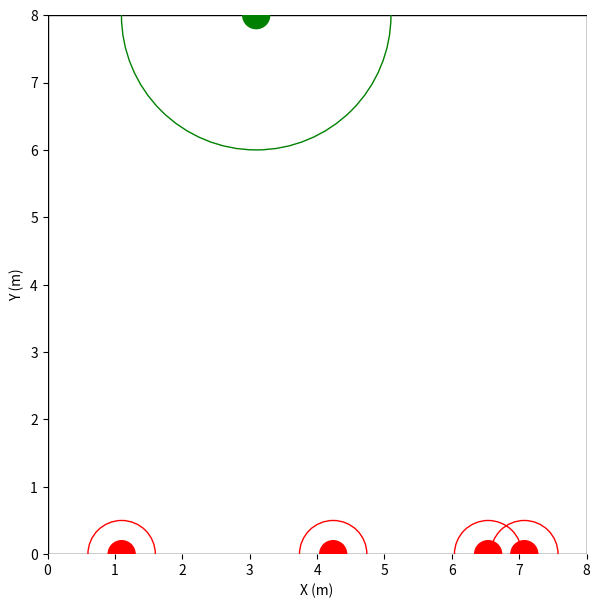
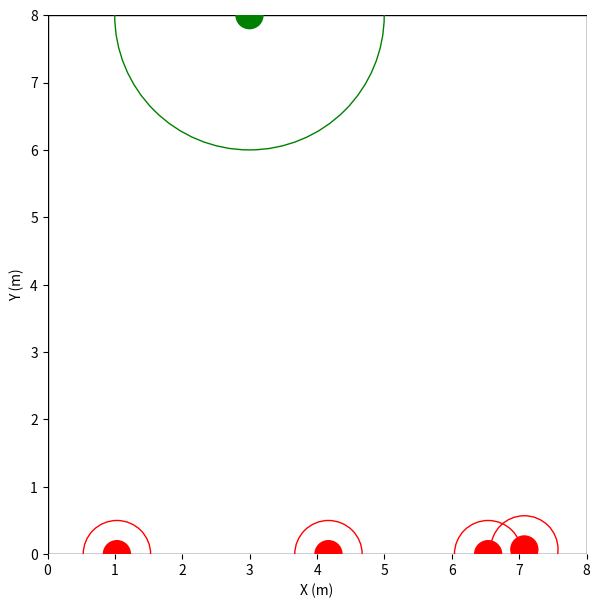
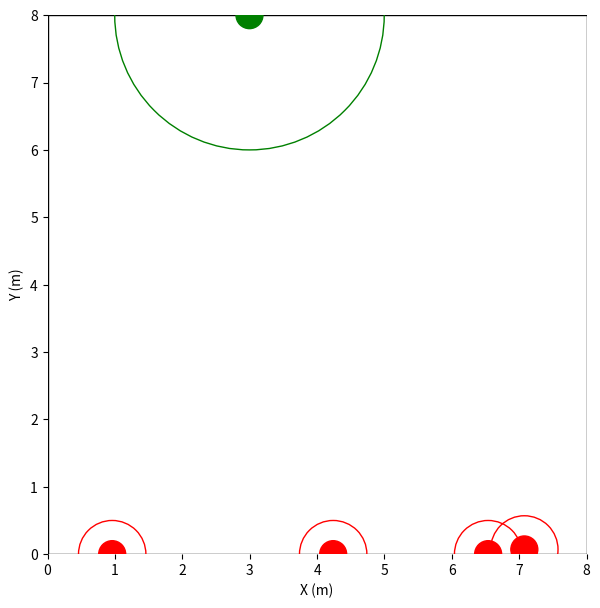
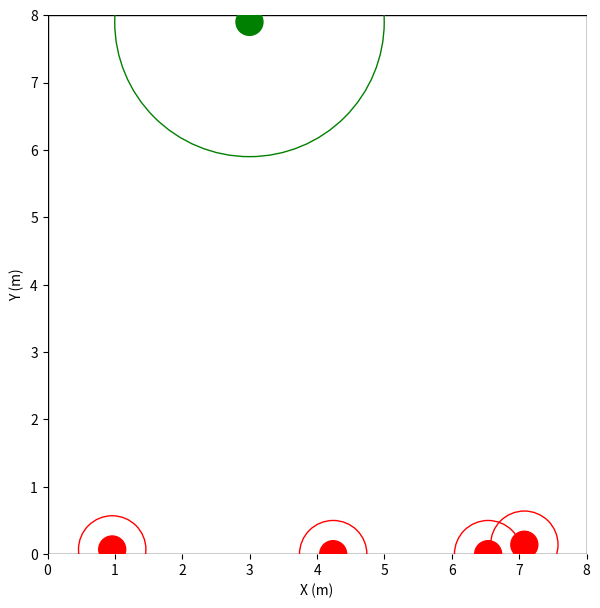
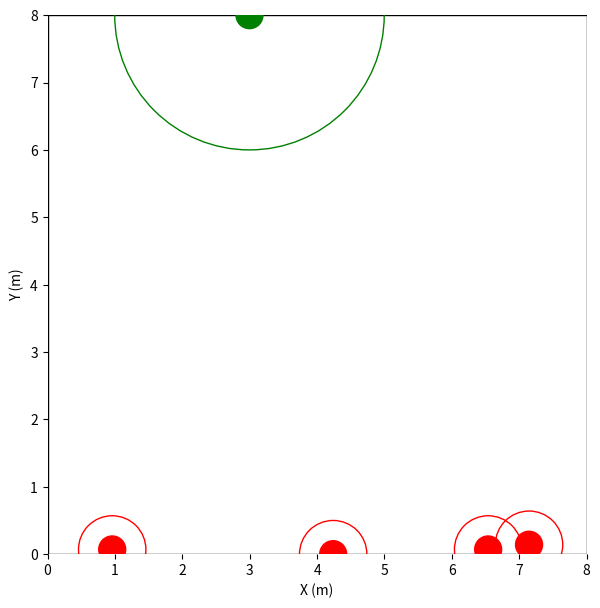
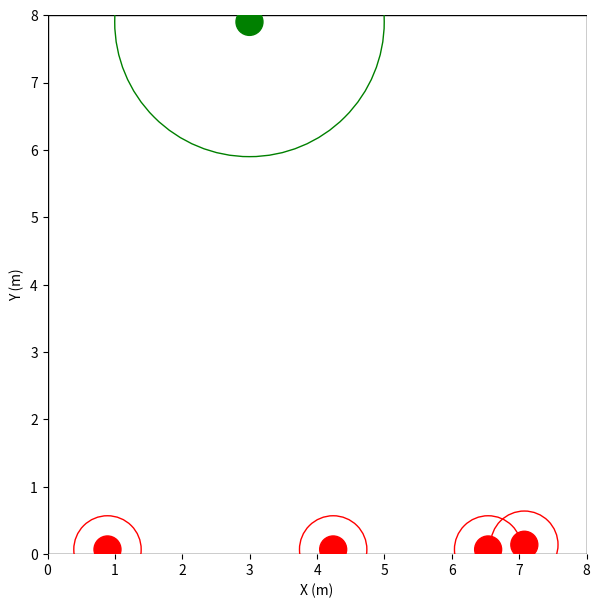
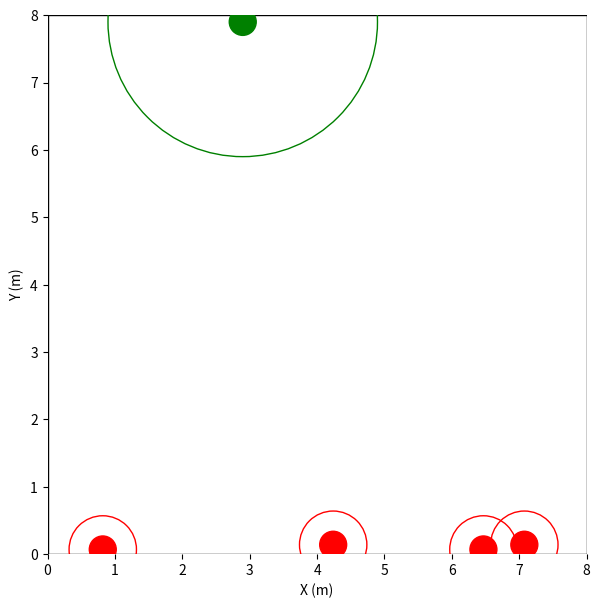
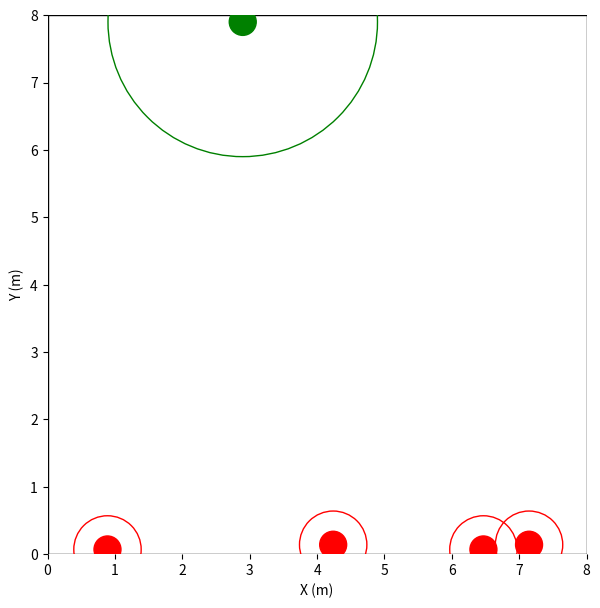
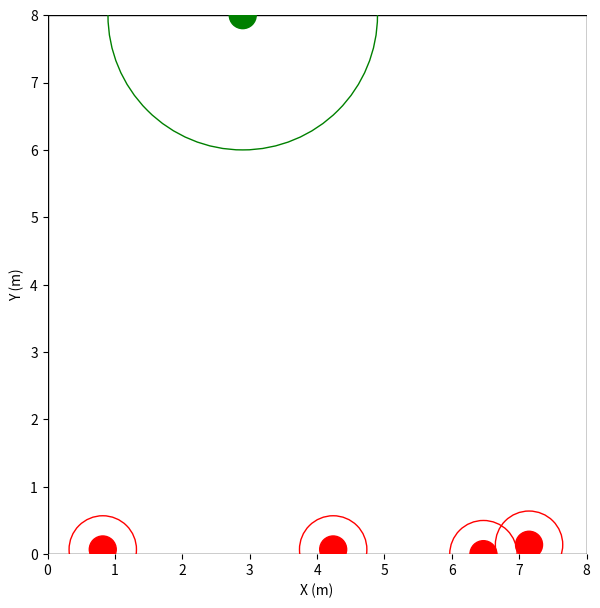
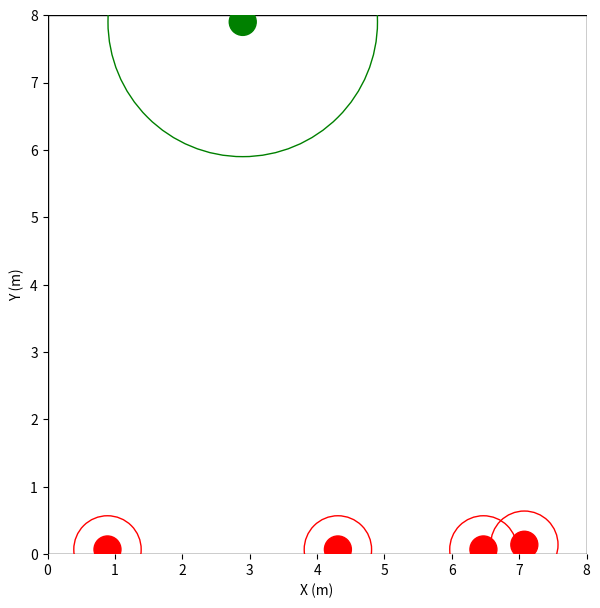
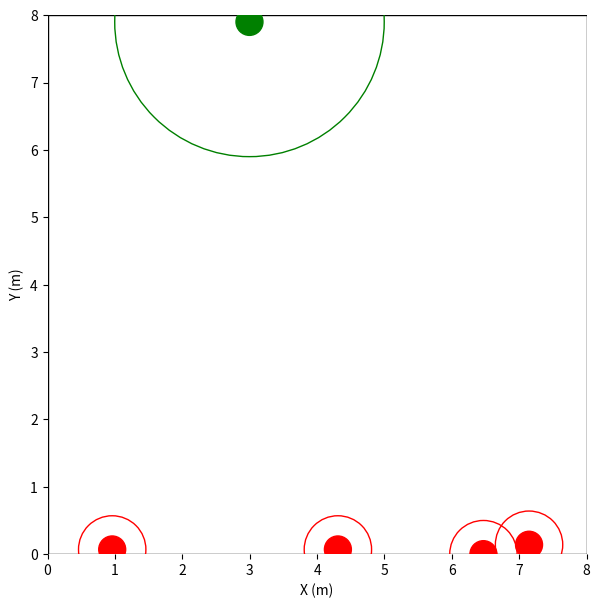
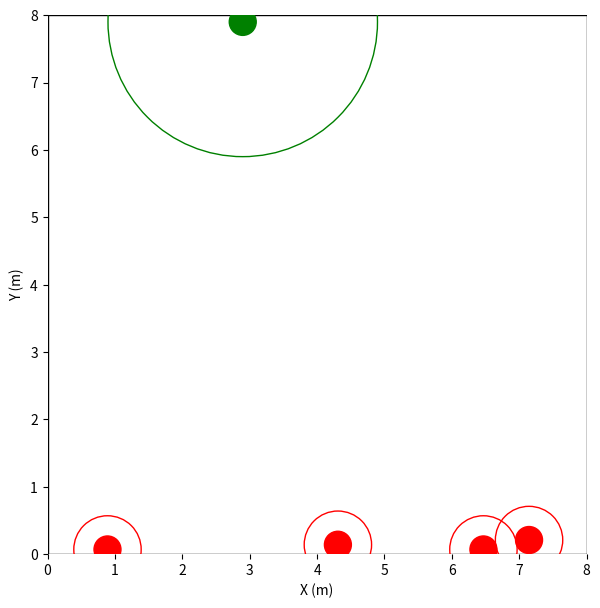
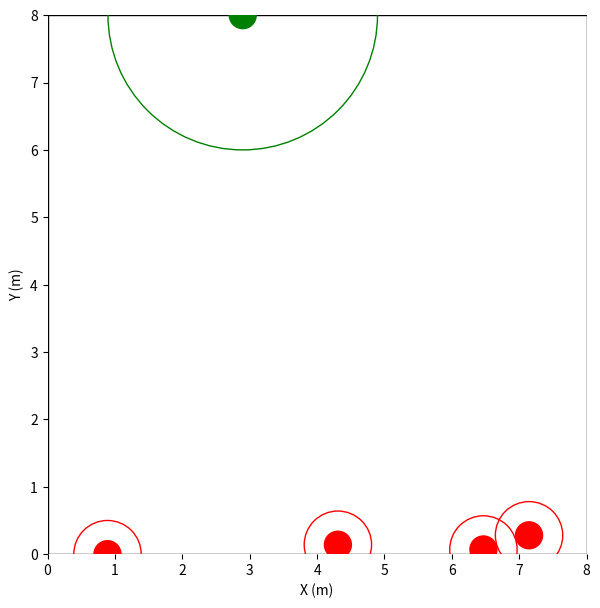
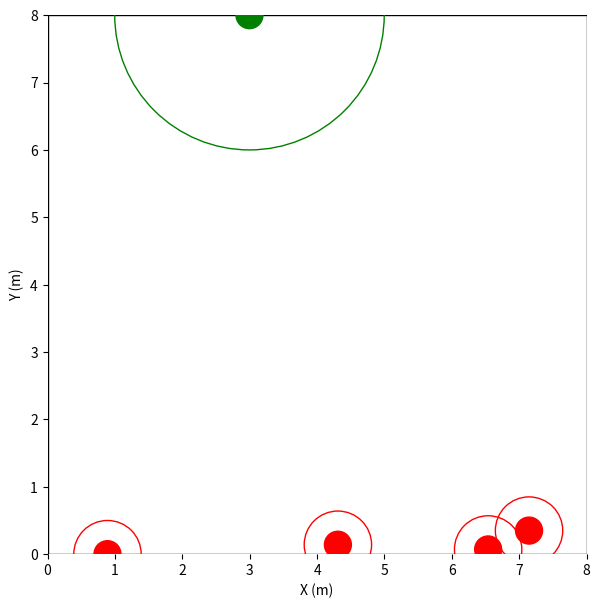
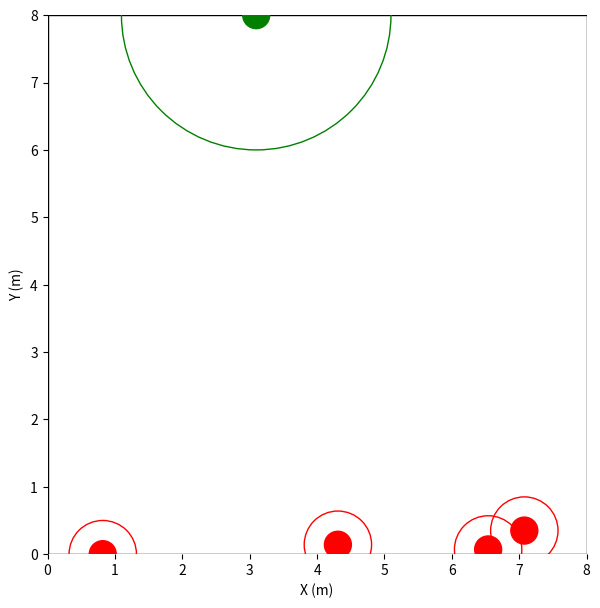
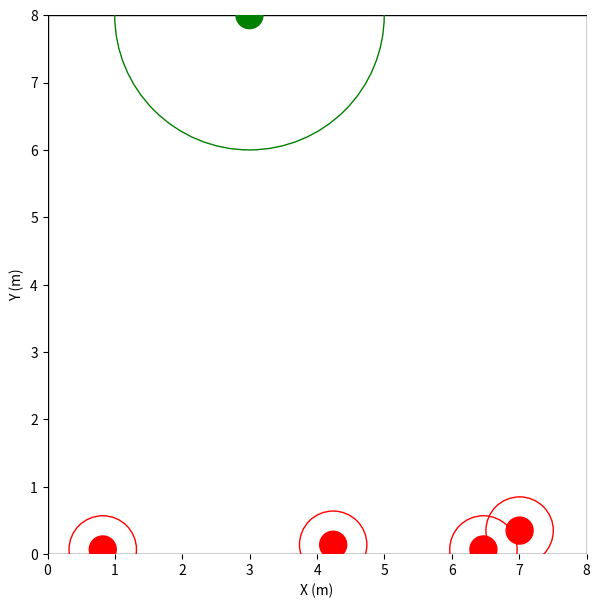

Reproduce these figures in Python, in order.
import numpy as np
import matplotlib.pyplot as plt

class Robot:
    def __init__(self, size, search_range, max_vel, 
                 position, env_size):
        self.size = size
        self.search_range = search_range
        self.max_vel = max_vel
        self.pos = position
        self.vel = [0, 0]
        self.env_size = env_size

    def set_pos(self, position):
        self.pos = position
        self.vel = [0, 0]

    def move(self, action, dt):
        if action == 0: # stay
            self.vel = [0, 0]
        if action == 1: # up
            self.pos[1] += self.max_vel * dt
            self.vel = [0, self.max_vel]
        if action == 2: # down
            self.pos[1] -= self.max_vel * dt
            self.vel = [0, -self.max_vel]
        if action == 3: # left
            self.pos[0] -= self.max_vel * dt
            self.vel = [-self.max_vel, 0]
        if action == 4: # right
            self.pos[0] += self.max_vel * dt
            self.vel = [self.max_vel, 0]
        self.pos[0] = np.clip(self.pos[0], 0, self.env_size[0])
        self.pos[1] = np.clip(self.pos[1], 0, self.env_size[1])

class Environment:
    def __init__(self, env_size, dt, render_mode, n_hider, n_searcher, max_step,
                 hider_size, hider_search_range, hider_max_vel,
                 searcher_size, searcher_search_range, searcher_max_vel):
        self.n_hider = n_hider
        self.n_searcher = n_searcher
        self.env_size = env_size
        self.dt = dt
        self.max_step = max_step 
        self.finish = False
        self.life_time = 0
        self.render_mode = render_mode

        self.diagonal = np.linalg.norm(x = [env_size[0], env_size[1]], ord = 2)

        hider_x = np.random.rand(n_hider) * env_size[0]
        searcher_x = np.random.rand(n_searcher) * env_size[0]

        self.robots = {}
        self.hider_names = []
        self.searcher_names = []
        for i in range(n_hider):
            name = 'hider_' + str(i)
            self.hider_names.append(name)
            self.robots[name] = Robot(hider_size, hider_search_range, hider_max_vel, 
                                      [hider_x[i], env_size[1]], env_size)
        for i in range(n_searcher):
            name = 'searcher_' + str(i)
            self.searcher_names.append(name)
            self.robots[name] = Robot(searcher_size, searcher_search_range, searcher_max_vel, 
                                      [searcher_x[i], 0], env_size)
        
        distances = self.hider_searcher_distance()
        self.total_dis_last = sum(distances)
        self.min_dis_last = min(distances)

        if render_mode == 'human':
            plt.figure(figsize=(7, 7))

    def reset(self, show=True):
        self.finish = False
        self.life_time = 0

        hider_x = np.random.rand(self.n_hider) * self.env_size[0]
        searcher_x = np.random.rand(self.n_searcher) * self.env_size[0]
        for i in range(self.n_hider):
            name = 'hider_' + str(i)
            self.robots[name].set_pos([hider_x[i], self.env_size[1]])
        for i in range(self.n_searcher):
            name = 'searcher_' + str(i)
            self.robots[name].set_pos([searcher_x[i], 0])

        distances = self.hider_searcher_distance()
        self.total_dis_last = sum(distances)
        self.min_dis_last = min(distances)

        if self.render_mode == 'human' and show:
            self.show_env()
        
        return self.generate_obs()
    
    def step(self, actions):
        # Generate observations for all agents
        for name in self.hider_names:
            self.robots[name].move(actions[name], self.dt)
        for name in self.searcher_names:
            self.robots[name].move(actions[name], self.dt)
        obs = self.generate_obs()

        # Check episode end
        self.life_time += 1
        if self.life_time > self.max_step: # check if get max_step
            self.finish = True
        for hider in self.hider_names: # check if a hider been capture
            for searcher in self.searcher_names:
                dis = self.distance_from_a_look_b(hider, searcher)
                if dis < self.robots[hider].size + self.robots[searcher].size:
                    self.finish = True
                    break
            if self.finish:
                break

        # Asign rewards
        rewards = {}
        dones = {}
        
        for name in self.hider_names:
            dones[name] = self.finish
            rewards[name] = 1   # reward for life 1 step more
            dis_to_bound = min([self.robots[name].pos[0], self.robots[name].pos[1], \
                                self.env_size[0] - self.robots[name].pos[0], \
                                self.env_size[1] - self.robots[name].pos[1]])
            if dis_to_bound < self.robots[name].size:   # punish for close to the boundary
                rewards[name] -= (self.robots[name].size - dis_to_bound) / self.robots[name].size
        for name in self.searcher_names:
            dones[name] = self.finish
            rewards[name] = -1  # punish for give hider life 1 step more
            dis_to_bound = min([self.robots[name].pos[0], self.robots[name].pos[1], \
                                self.env_size[0] - self.robots[name].pos[0], \
                                self.env_size[1] - self.robots[name].pos[1]])
            if dis_to_bound < self.robots[name].size:   # punish for close to the boundary
                rewards[name] -= (self.robots[name].size - dis_to_bound) / self.robots[name].size

        if self.n_hider > 1:
            for i in range(self.n_hider-1):
                for j in range(i+1, self.n_hider):
                    dis = self.distance_from_a_look_b(self.hider_names[i], self.hider_names[j])
                    if dis < self.robots[self.hider_names[i]].size + self.robots[self.hider_names[j]].size:
                        rewards[self.hider_names[i]] -= 10      # punish for colision
                        rewards[self.hider_names[j]] -= 10
        if self.n_searcher > 1:
            for i in range(self.n_searcher-1):
                for j in range(i+1, self.n_searcher):
                    dis = self.distance_from_a_look_b(self.searcher_names[i], self.searcher_names[j])
                    if dis < self.robots[self.searcher_names[i]].size + self.robots[self.searcher_names[j]].size:
                        rewards[self.searcher_names[i]] -= 10   # punish for colision
                        rewards[self.searcher_names[j]] -= 10

        distances = self.hider_searcher_distance()
        total_dis = sum(distances)
        min_dis = min(distances)
        total_dis_change = total_dis - self.total_dis_last
        min_dis_change = min_dis - self.min_dis_last
        dis_metric = 3*min_dis_change + total_dis_change
        for name in self.hider_names:
            if dis_metric > 0:
                rewards[name] += dis_metric     # reward for get far from searcher
        for name in self.searcher_names:
            rewards[name] -= dis_metric         # punish/reward for get far/close from hider
        self.total_dis_last = total_dis
        self.min_dis_last = min_dis

        for searcher in self.searcher_names:
            find_hider = False
            for hider in self.hider_names:
                dis = self.distance_from_a_look_b(searcher, hider)
                if dis < self.diagonal:
                    find_hider = True
                    break
            if not find_hider and self.robots[searcher].vel == [0, 0]:
                rewards[searcher] -= 5      # punish for stay if don't have a hider in search range
        
        if self.render_mode == 'human':
            self.show_env()

        return obs, rewards, dones
    
    def hider_searcher_distance(self):
        res = []
        for hider in self.hider_names:
            for searcher in self.searcher_names:
                temp = self.distance_from_a_look_b(hider, searcher)
                res.append(temp)
        return res
    
    def distance_from_a_look_b(self, a, b):
        dis = np.linalg.norm(x = [self.robots[a].pos[0] - self.robots[b].pos[0], \
                                self.robots[a].pos[1] - self.robots[b].pos[1]], ord = 2)
        if dis < self.robots[a].search_range + self.robots[b].size:
            return dis
        else:
            return self.diagonal+1

    def generate_obs_from_a_look_b(self, a, b):
        dis = self.distance_from_a_look_b(a, b)
        if dis < self.diagonal:
            res = [self.robots[b].pos[0], self.robots[b].pos[1], \
                    self.env_size[0] - self.robots[b].pos[0], \
                    self.env_size[1] - self.robots[b].pos[1], \
                    self.robots[b].vel[0], self.robots[b].vel[1], \
                    (self.robots[b].pos[0] - self.robots[a].pos[0]), \
                    (self.robots[b].pos[1] - self.robots[a].pos[1])]
            res.append(dis)
            return res
        else:
            return [-1] * 9
    
    def generate_obs(self):
        obs = {}
        for name in self.robots:
            obs[name] = []
            for i in range(self.n_hider):
                temp = self.generate_obs_from_a_look_b(name, self.hider_names[i])
                obs[name].append(temp)
            for i in range(self.n_searcher):
                temp = self.generate_obs_from_a_look_b(name, self.searcher_names[i])
                obs[name].append(temp)
            obs[name] = np.array(obs[name]).flatten()
        return obs
    
    def show_env(self):
        rectangle = plt.Rectangle((0, 0), self.env_size[0], self.env_size[1], fc = 'w', ec = "black")
        plt.gca().add_patch(rectangle)

        for i in range(self.n_hider):
            name = 'hider_' + str(i)
            circle = plt.Circle((self.robots[name].pos[0], self.robots[name].pos[1]), 
                                self.robots[name].size, color='green', fill=True)
            plt.gca().add_patch(circle)
            circle = plt.Circle((self.robots[name].pos[0], self.robots[name].pos[1]), 
                                self.robots[name].search_range, color='green', fill=False)
            plt.gca().add_patch(circle)

        for i in range(self.n_searcher):
            name = 'searcher_' + str(i)
            circle = plt.Circle((self.robots[name].pos[0], self.robots[name].pos[1]), 
                                self.robots[name].size, color='red', fill=True)
            plt.gca().add_patch(circle)
            circle = plt.Circle((self.robots[name].pos[0], self.robots[name].pos[1]), 
                                self.robots[name].search_range, color='red', fill=False)
            plt.gca().add_patch(circle)

        plt.gca().spines['right'].set_color('none')
        plt.gca().spines['left'].set_color('none')
        plt.gca().spines['top'].set_color('none')
        plt.gca().spines['bottom'].set_color('none')
        plt.axis('tight')
        plt.xlim(0, self.env_size[0])
        plt.ylim(0, self.env_size[1])
        plt.xlabel('X (m)')
        plt.ylabel('Y (m)')
        ax = plt.gca()
        ax.set_aspect(1)

        plt.draw()
        plt.pause(self.dt * 1)
        plt.clf()


if __name__ == '__main__':
    env_size = (8, 8)
    n_hider = 1
    n_searcher = 4
    dt = 0.1 
    max_step = 50
    hider_size = 0.2
    hider_search_range = 2.0
    hider_max_vel = 1.0
    searcher_size = 0.2
    searcher_search_range = 0.5
    searcher_max_vel = 0.7
    render_mode = 'human'

    env = Environment(env_size, dt, render_mode, n_hider, n_searcher, max_step,
                      hider_size, hider_search_range, hider_max_vel, 
                      searcher_size, searcher_search_range, searcher_max_vel)
    
    observations = env.reset()

    while not env.finish:
        # this is where you would insert your policy
        actions = {}
        for name in env.robots:
            action = np.random.randint(5)
            actions[name] = (action)

        observations, rewards, dones = env.step(actions)
